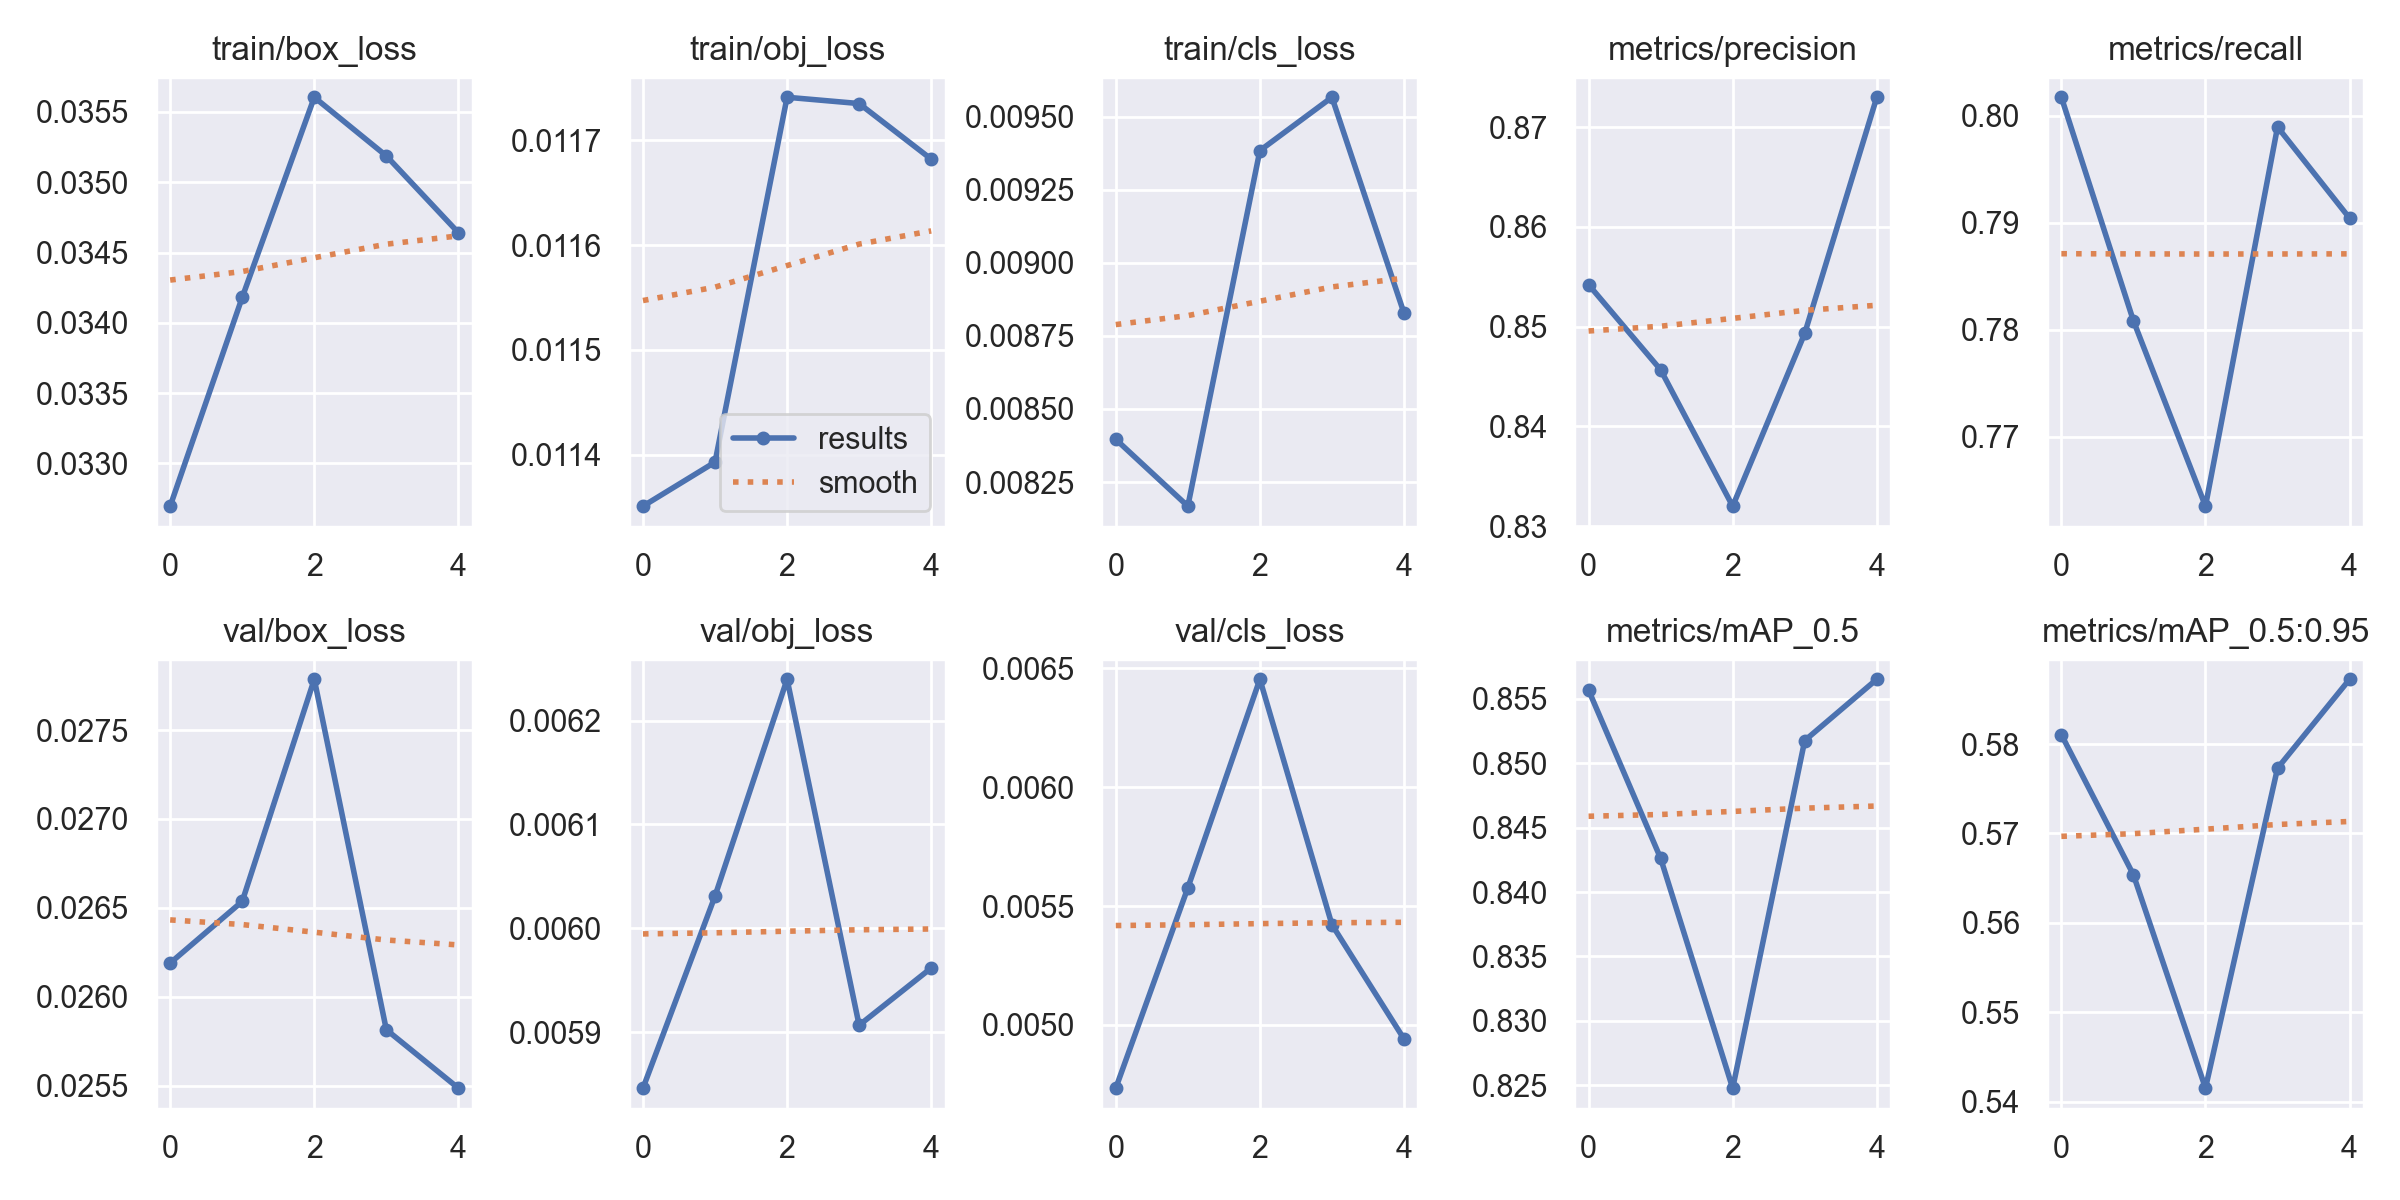

The file beside this chart, header and first rows:
epoch, train/box_loss, train/obj_loss, train/cls_loss, metrics/precision, metrics/recall, metrics/mAP_0.5, metrics/mAP_0.5:0.95, val/box_loss, val/obj_loss, val/cls_loss, x/lr0, x/lr1, x/lr2
0, 0.0327, 0.01135, 0.008396, 0.8542, 0.8017, 0.8557, 0.581, 0.02619, 0.005846, 0.004733, 0.07001, 0.003333, 0.003333
1, 0.03418, 0.01139, 0.008167, 0.8457, 0.7808, 0.8426, 0.5654, 0.02654, 0.006031, 0.005576, 0.03869, 0.005346, 0.005346
2, 0.0356, 0.01174, 0.009384, 0.832, 0.7635, 0.8248, 0.5415, 0.02779, 0.00624, 0.006455, 0.006047, 0.00604, 0.00604
3, 0.03519, 0.01174, 0.009566, 0.8493, 0.799, 0.8518, 0.5773, 0.02581, 0.005907, 0.005421, 0.00406, 0.00406, 0.00406
4, 0.03464, 0.01168, 0.008828, 0.873, 0.7904, 0.8565, 0.5873, 0.02549, 0.005962, 0.00494, 0.00406, 0.00406, 0.00406
